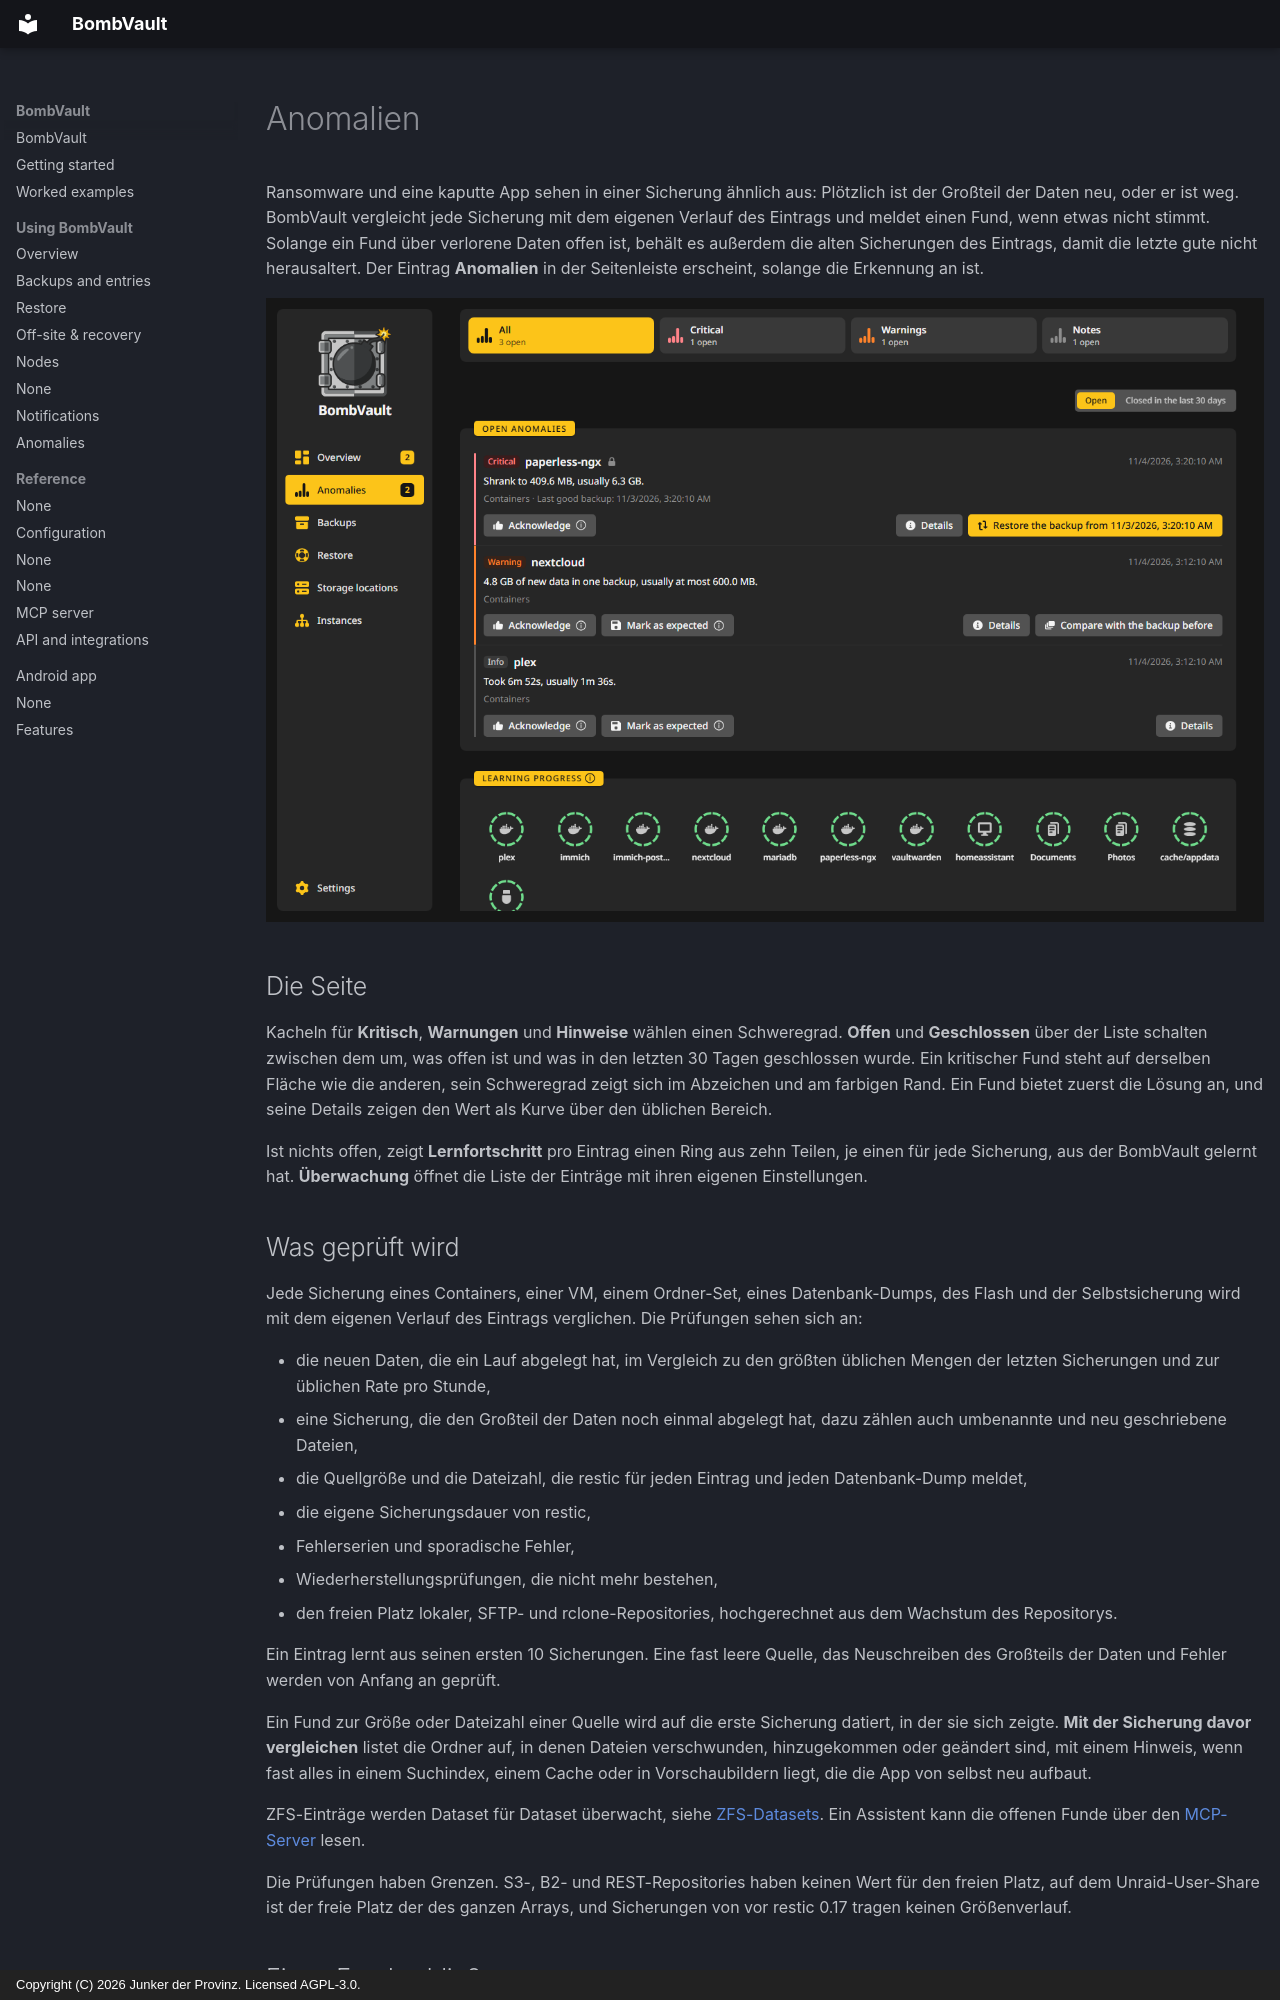

repository: junkerderprovinz/bombvault · page: anomalies.de/index.html · generator: mkdocs · copyright: Copyright (C) 2026 Junker der Provinz. Licensed AGPL-3.0.

# Anomalien

Ransomware und eine kaputte App sehen in einer Sicherung ähnlich aus: Plötzlich ist der Großteil der Daten neu, oder er ist weg. BombVault vergleicht jede Sicherung mit dem eigenen Verlauf des Eintrags und meldet einen Fund, wenn etwas nicht stimmt. Solange ein Fund über verlorene Daten offen ist, behält es außerdem die alten Sicherungen des Eintrags, damit die letzte gute nicht herausaltert. Der Eintrag **Anomalien** in der Seitenleiste erscheint, solange die Erkennung an ist.

![Die Seite Anomalien mit einem offenen kritischen Fund.](assets/screenshots/anomalies/page-dark.png#only-dark)
![Die Seite Anomalien mit einem offenen kritischen Fund.](assets/screenshots/anomalies/page-light.png#only-light)

## Die Seite {#page}

Kacheln für **Kritisch**, **Warnungen** und **Hinweise** wählen einen Schweregrad. **Offen** und **Geschlossen** über der Liste schalten zwischen dem um, was offen ist und was in den letzten 30 Tagen geschlossen wurde. Ein kritischer Fund steht auf derselben Fläche wie die anderen, sein Schweregrad zeigt sich im Abzeichen und am farbigen Rand. Ein Fund bietet zuerst die Lösung an, und seine Details zeigen den Wert als Kurve über den üblichen Bereich.

Ist nichts offen, zeigt **Lernfortschritt** pro Eintrag einen Ring aus zehn Teilen, je einen für jede Sicherung, aus der BombVault gelernt hat. **Überwachung** öffnet die Liste der Einträge mit ihren eigenen Einstellungen.

## Was geprüft wird {#checks}

Jede Sicherung eines Containers, einer VM, einem Ordner-Set, eines Datenbank-Dumps, des Flash und der Selbstsicherung wird mit dem eigenen Verlauf des Eintrags verglichen. Die Prüfungen sehen sich an:

- die neuen Daten, die ein Lauf abgelegt hat, im Vergleich zu den größten üblichen Mengen der letzten Sicherungen und zur üblichen Rate pro Stunde,
- eine Sicherung, die den Großteil der Daten noch einmal abgelegt hat, dazu zählen auch umbenannte und neu geschriebene Dateien,
- die Quellgröße und die Dateizahl, die restic für jeden Eintrag und jeden Datenbank-Dump meldet,
- die eigene Sicherungsdauer von restic,
- Fehlerserien und sporadische Fehler,
- Wiederherstellungsprüfungen, die nicht mehr bestehen,
- den freien Platz lokaler, SFTP- und rclone-Repositories, hochgerechnet aus dem Wachstum des Repositorys.

Ein Eintrag lernt aus seinen ersten 10 Sicherungen. Eine fast leere Quelle, das Neuschreiben des Großteils der Daten und Fehler werden von Anfang an geprüft.

Ein Fund zur Größe oder Dateizahl einer Quelle wird auf die erste Sicherung datiert, in der sie sich zeigte. **Mit der Sicherung davor vergleichen** listet die Ordner auf, in denen Dateien verschwunden, hinzugekommen oder geändert sind, mit einem Hinweis, wenn fast alles in einem Suchindex, einem Cache oder in Vorschaubildern liegt, die die App von selbst neu aufbaut.

ZFS-Einträge werden Dataset für Dataset überwacht, siehe [ZFS-Datasets](zfs-datasets.md#anomalies). Ein Assistent kann die offenen Funde über den [MCP-Server](mcp.md#tools) lesen.

Die Prüfungen haben Grenzen. S3-, B2- und REST-Repositories haben keinen Wert für den freien Platz, auf dem Unraid-User-Share ist der freie Platz der des ganzen Arrays, und Sicherungen von vor restic 0.17 tragen keinen Größenverlauf.
